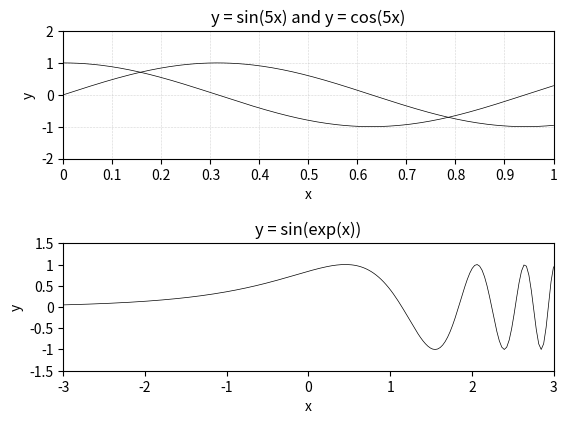

Generate this figure with matplotlib:
import numpy as np
import matplotlib.pyplot as plt

"""
Task (c)
"""

fig, (ax1, ax2) = plt.subplots(2)  # Creating 2 subplots
fig.tight_layout(pad=4)

x1 = np.linspace(0, 1, 200)
x2 = np.linspace(-3, 3, 200)

ax1.plot(x1, np.sin(5 * x1), x1, np.cos(5 * x1), linewidth=0.5, color='black')
ax1.set_xticks([0, 0.1, 0.2, 0.3, 0.4, 0.5, 0.6, 0.7, 0.8, 0.9, 1])
ax1.set_yticks([-2, -1, 0, 1, 2])
ax1.set_xticklabels(['0', '0.1', '0.2', '0.3', '0.4', '0.5', '0.6', '0.7', '0.8', '0.9', '1'])

ax1.axis([0, 1, -2, 2])  # xmin, xmax, ymin, ymax
ax1.grid(linestyle='dotted', linewidth=0.4)
ax1.set(xlabel='x', ylabel='y')  # Naming x-, y-axis
ax1.set_title("y = sin(5x) and y = cos(5x)")  # Naming the graph

ax2.plot(x2, np.sin(np.exp(x2)), linewidth=0.5, color='black')
ax2.set_xticks([-3, -2, -1, 0, 1, 2, 3])
ax2.set_yticks([-1.5, -1, -0.5, 0, 0.5, 1, 1.5])
ax2.set_yticklabels(['-1.5', '-1', '-0.5', '0', '0.5', '1', '1.5'])

ax2.axis([-3, 3, -1.5, 1.5])  # xmin, xmax, ymin, ymax
ax2.set(xlabel='x', ylabel='y')  # Naming x-, y-axis
ax2.set_title("y = sin(exp(x))")  # Naming the graph

plt.show()